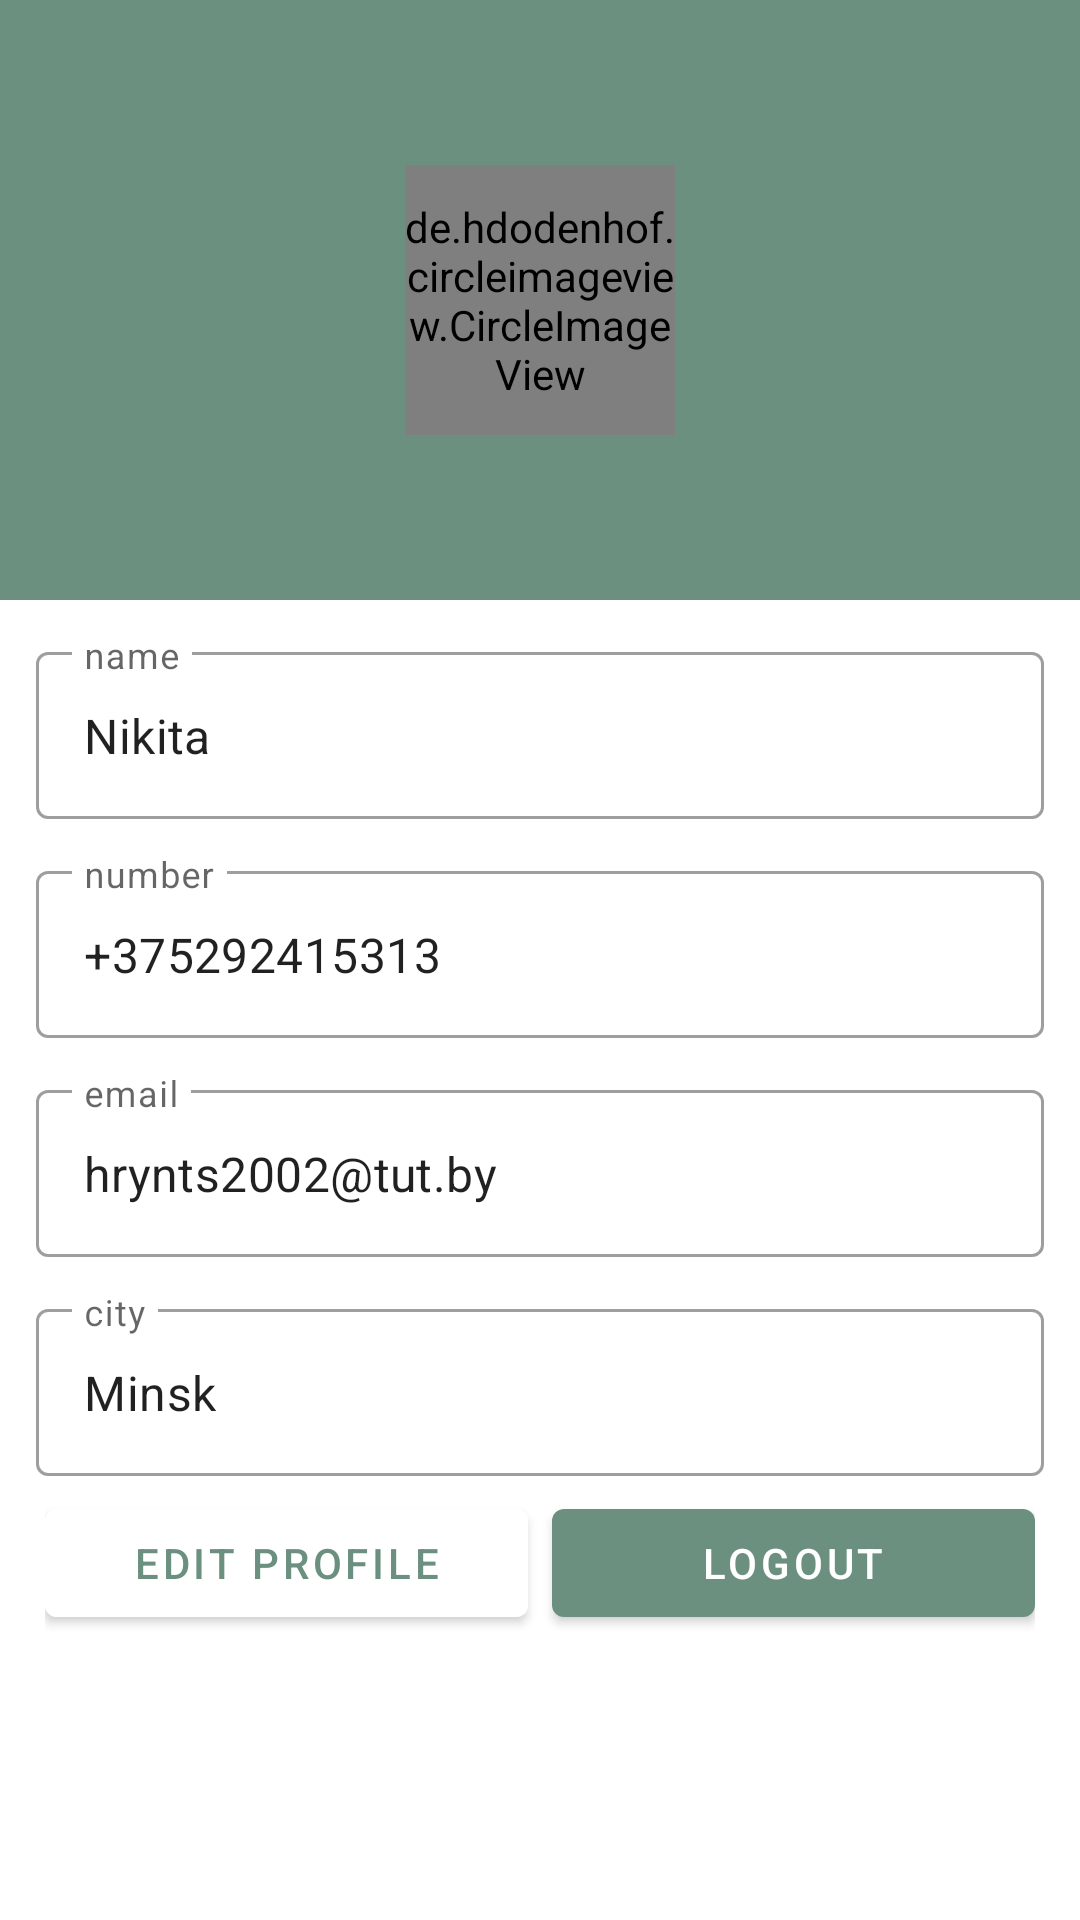

Layout XML and referenced resources for this Android screen:
<!-- AndroidManifest.xml: application theme Theme.DatingApp -->
<!-- res/layout/fragment_profile.xml -->
<?xml version="1.0" encoding="utf-8"?>
<LinearLayout xmlns:android="http://schemas.android.com/apk/res/android"
    xmlns:tools="http://schemas.android.com/tools"
    android:layout_width="match_parent"
    android:layout_height="match_parent"
    android:orientation="vertical"
    tools:context=".ui.ProfileFragment">

    <RelativeLayout
        android:layout_width="match_parent"
        android:layout_height="200dp"
        android:background="@color/color_Primary"
        android:text="This is profile fragment">

        <de.hdodenhof.circleimageview.CircleImageView
            android:id="@+id/userImage"
            android:layout_width="90dp"
            android:layout_height="90dp"
            android:layout_centerInParent="true"
            android:src="@drawable/profile_svgrepo_com" />

    </RelativeLayout>

    <com.google.android.material.textfield.TextInputLayout
        style="@style/Widget.MaterialComponents.TextInputLayout.OutlinedBox"
        android:layout_width="match_parent"
        android:layout_height="wrap_content"
        android:layout_marginHorizontal="12dp"
        android:layout_marginTop="12dp">

        <com.google.android.material.textfield.TextInputEditText
            android:id="@+id/name"
            android:layout_width="match_parent"
            android:layout_height="wrap_content"
            android:clickable="false"
            android:hint="name"
            android:text="Nikita" />
    </com.google.android.material.textfield.TextInputLayout>

    <com.google.android.material.textfield.TextInputLayout
        style="@style/Widget.MaterialComponents.TextInputLayout.OutlinedBox"
        android:layout_width="match_parent"
        android:layout_height="wrap_content"
        android:layout_marginHorizontal="12dp"
        android:layout_marginTop="12dp">

        <com.google.android.material.textfield.TextInputEditText
            android:id="@+id/number"
            android:layout_width="match_parent"
            android:layout_height="wrap_content"
            android:clickable="false"
            android:hint="number"
            android:text="+375292415313" />
    </com.google.android.material.textfield.TextInputLayout>

    <com.google.android.material.textfield.TextInputLayout
        style="@style/Widget.MaterialComponents.TextInputLayout.OutlinedBox"
        android:layout_width="match_parent"
        android:layout_height="wrap_content"
        android:layout_marginHorizontal="12dp"
        android:layout_marginTop="12dp">

        <com.google.android.material.textfield.TextInputEditText
            android:id="@+id/email"
            android:layout_width="match_parent"
            android:layout_height="wrap_content"
            android:clickable="false"
            android:hint="email"
            android:text="hrynts2002@tut.by" />
    </com.google.android.material.textfield.TextInputLayout>

    <com.google.android.material.textfield.TextInputLayout
        style="@style/Widget.MaterialComponents.TextInputLayout.OutlinedBox"
        android:layout_width="match_parent"
        android:layout_height="wrap_content"
        android:layout_marginHorizontal="12dp"
        android:layout_marginTop="12dp">

        <com.google.android.material.textfield.TextInputEditText
            android:id="@+id/city"
            android:layout_width="match_parent"
            android:layout_height="wrap_content"
            android:clickable="false"
            android:hint="city"
            android:text="Minsk" />
    </com.google.android.material.textfield.TextInputLayout>

    <LinearLayout
        android:layout_width="match_parent"
        android:layout_height="wrap_content"
        android:layout_marginHorizontal="15dp"
        android:layout_marginTop="5dp"
        android:weightSum="2">

        <com.google.android.material.button.MaterialButton
            android:id="@+id/edit"
            android:layout_width="0dp"
            android:layout_height="match_parent"
            android:layout_weight="1"
            android:backgroundTint="@color/white"
            android:text="Edit profile"
            android:textColor="@color/color_Primary" />

        <com.google.android.material.button.MaterialButton
            android:id="@+id/logout"
            android:layout_width="0dp"
            android:layout_height="match_parent"
            android:layout_marginStart="8dp"
            android:layout_weight="1"
            android:text="Logout"
            android:textColor="@color/white" />

    </LinearLayout>


</LinearLayout>
<!-- resources referenced by this layout -->
<resources>
  <color name="color_Primary">#6b9080</color>
  <color name="white">#FFFFFFFF</color>
  <!-- drawable profile_svgrepo_com (drawable) -->
  <vector android:height="50dp" android:viewportHeight="512"
      android:viewportWidth="512" android:width="50dp" xmlns:android="http://schemas.android.com/apk/res/android">
      <path android:fillColor="#000000" android:pathData="M288.8,0.46C178.31,-6.34 85.29,63.17 87.39,176.41l-0.08,10.26l-48.01,84.76c-2.58,4.58 -2.81,10.11 -0.63,14.88c2.19,4.77 6.54,8.2 11.69,9.22l29.67,8.18l9.3,89.89c0.26,8.66 4.11,16.82 10.63,22.51c6.54,5.69 15.16,8.38 23.77,7.42l23.68,1.89c4.63,-0.51 9.25,0.97 12.72,4.07c3.47,3.1 5.45,7.54 5.45,12.19V512H366.02c0,0 0,-33.94 0,-47.61c0,-13.67 4.72,-44.9 13.68,-59.2c32.48,-51.96 85.38,-79.59 94.29,-186.14C482.92,112.51 419.32,8.5 288.8,0.46z"/>
  </vector>
  <style name="Theme.DatingApp" parent="Theme.MaterialComponents.DayNight.DarkActionBar">
          
          <item name="colorPrimary">@color/color_Primary</item>
          <item name="colorPrimaryVariant">@color/color_Primary</item>
          <item name="colorOnPrimary">@color/color_Primary</item>
          
          <item name="colorSecondary">@color/color_Primary</item>
          <item name="colorSecondaryVariant">@color/color_Primary</item>
          <item name="colorOnSecondary">@color/color_Primary</item>
          
          <item name="android:statusBarColor">?attr/colorPrimaryVariant</item>
          
      </style>
</resources>
